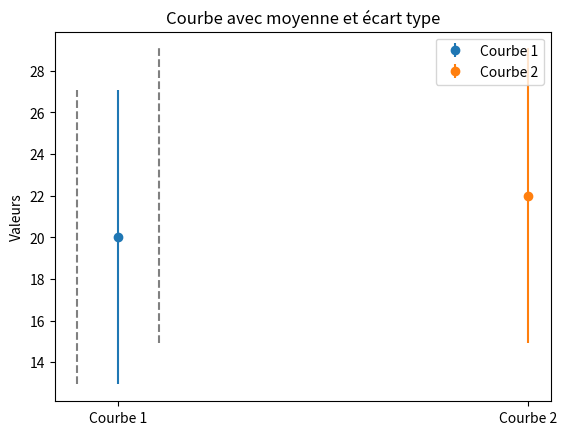

Write the Python code that produced this figure.
import matplotlib.pyplot as plt
import numpy as np

def plot_curve_with_std(values1, values2):
    # Calcul de la moyenne et de l'écart type
    moyenne1 = np.mean(values1)
    moyenne2 = np.mean(values2)
    std_dev1 = np.std(values1)
    std_dev2 = np.std(values2)

    # Création du graphique
    plt.figure()

    # Courbe pour les valeurs 1
    plt.errorbar(0, moyenne1, yerr=std_dev1, fmt='o', label='Courbe 1')

    # Courbe pour les valeurs 2
    plt.errorbar(1, moyenne2, yerr=std_dev2, fmt='o', label='Courbe 2')

    # Lignes horizontales pour les écarts types
    plt.plot([-0.1, -0.1], [moyenne1 - std_dev1, moyenne1 + std_dev1], linestyle='--', color='gray')
    plt.plot([0.1, 0.1], [moyenne2 - std_dev2, moyenne2 + std_dev2], linestyle='--', color='gray')

    # Étiquettes et légendes
    plt.xticks([0, 1], ['Courbe 1', 'Courbe 2'])
    plt.ylabel('Valeurs')
    plt.title('Courbe avec moyenne et écart type')
    plt.legend()

    plt.show()

# Exemple d'utilisation avec des données d'exemple
values1 = [10, 15, 20, 25, 30]
values2 = [12, 17, 22, 27, 32]
plot_curve_with_std(values1, values2)
